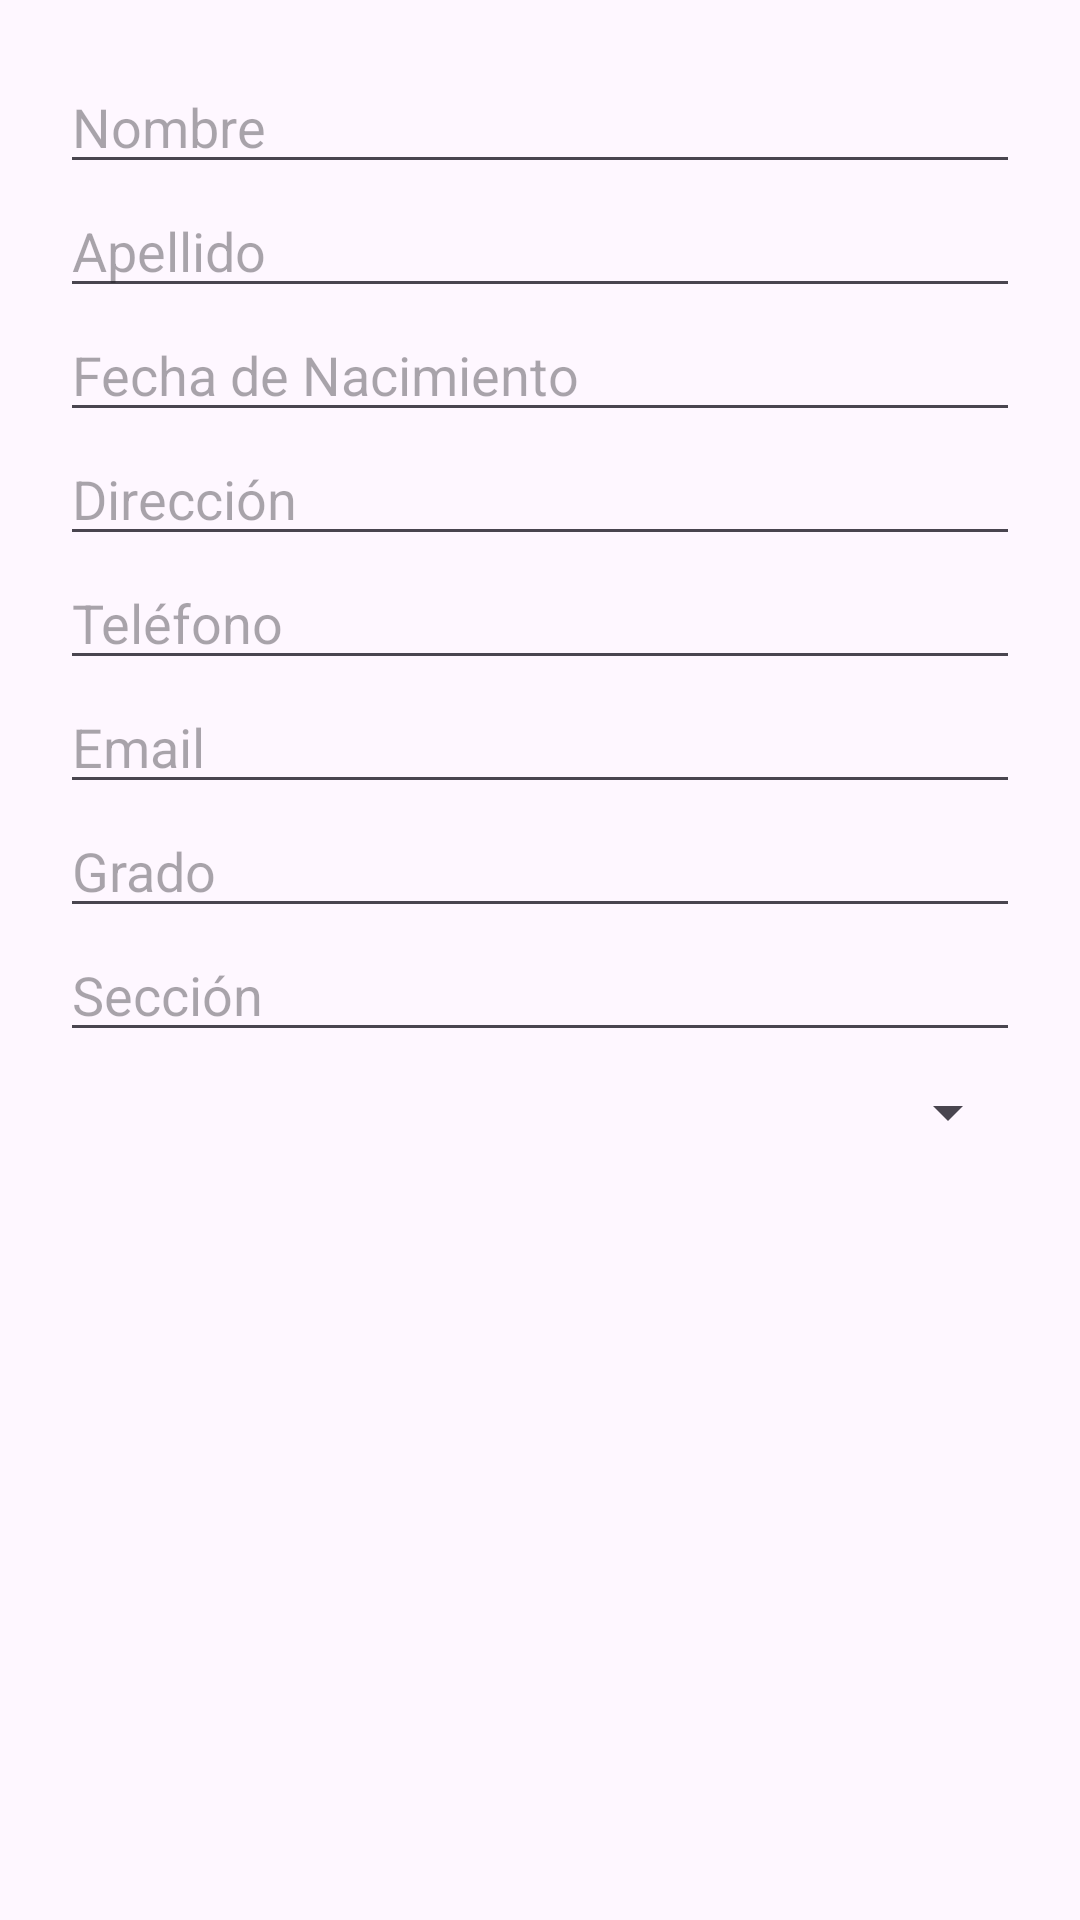

This screen was rendered from an Android layout file. Write that file and the resources it references.
<!-- AndroidManifest.xml: application theme Theme.CarrierPigeon3 -->
<!-- res/layout/dialog_agregar_alumno.xml -->
<?xml version="1.0" encoding="utf-8"?>
<ScrollView xmlns:android="http://schemas.android.com/apk/res/android"
    android:layout_width="match_parent"
    android:layout_height="wrap_content">

    <LinearLayout
        android:orientation="vertical"
        android:padding="20dp"
        android:layout_width="match_parent"
        android:layout_height="wrap_content">

        <EditText android:id="@+id/editNombre" android:hint="Nombre" android:layout_width="match_parent" android:layout_height="wrap_content"/>
        <EditText android:id="@+id/editApellido" android:hint="Apellido" android:layout_width="match_parent" android:layout_height="wrap_content"/>
        <EditText android:id="@+id/editFecha" android:hint="Fecha de Nacimiento" android:layout_width="match_parent" android:layout_height="wrap_content"/>
        <EditText android:id="@+id/editDireccion" android:hint="Dirección" android:layout_width="match_parent" android:layout_height="wrap_content"/>
        <EditText android:id="@+id/editTelefono" android:hint="Teléfono" android:layout_width="match_parent" android:layout_height="wrap_content"/>
        <EditText android:id="@+id/editEmail" android:hint="Email" android:layout_width="match_parent" android:layout_height="wrap_content"/>
        <EditText android:id="@+id/editGrado" android:hint="Grado" android:layout_width="match_parent" android:layout_height="wrap_content"/>
        <EditText android:id="@+id/editSeccion" android:hint="Sección" android:layout_width="match_parent" android:layout_height="wrap_content"/>
        <Spinner
            android:id="@+id/spinnerPadres"
            android:layout_width="match_parent"
            android:layout_height="wrap_content"
            android:layout_marginTop="8dp" />

    </LinearLayout>
</ScrollView>
<!-- resources referenced by this layout -->
<resources>
  <style name="Theme.CarrierPigeon3" parent="Base.Theme.CarrierPigeon3" />
  <style name="Base.Theme.CarrierPigeon3" parent="Theme.Material3.DayNight.NoActionBar">
          
          
      </style>
</resources>
